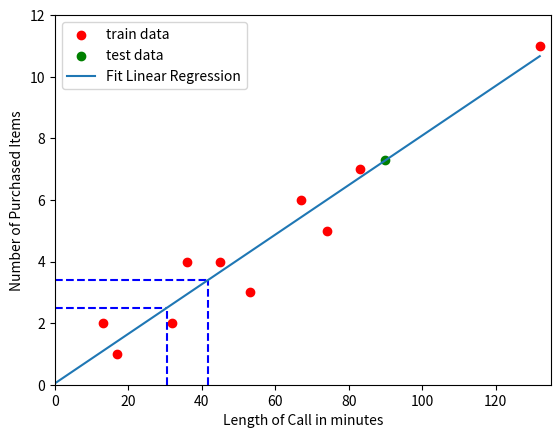

Source code (Python):
import numpy as np
import matplotlib.pyplot as plt

class linear(object):
    def __init__(self,n,d,X,Y):
        self.w = None               # Slope
        self.b = None               # Bias
        self.d = d                  # Dimension
        self.n = n                  # Number of X
        self.x = X
        self.y = Y
        self.mean_y = np.mean(Y)
        self.SStot = 0
        self.SSres = 0
        self.R_2 = None

    def train(self,learn_rate = 0.0001, iterations = 100000):

        self.w = 0
        self.b = 0
        
        [self.w, self.b] = self.optimizer(learn_rate, iterations)

    def optimizer(self,learning_rate, iterations):
        b = self.b
        w = self.w
        for i in range(iterations):
            
            self.w,self.b = self.compute_gradient(learning_rate)
            self.evaluate()
            if i%500 == 0:
                print("i: %d, R^2: %f, w: %f, b: %f"%(i,self.R_2,self.w,self.b))
        return [self.w,self.b]

    def compute_gradient(self,learning_rate):
        w_gradient = 0.0
        b_gradient = 0.0

        N = float(self.n)
        for i in range(0, len(self.x)):
            b_gradient += -(2 / N) * (self.y[i] - ((self.w * self.x[i]) + self.b))
            w_gradient += -(2 / N) * self.x[i] * (self.y[i] - ((self.w * self.x[i]) + self.b)) 
        new_b = self.b - (learning_rate * b_gradient)
        new_w = self.w - (learning_rate * w_gradient)
        return [new_w, new_b]
    
    def evaluate(self):
        
        for i in range(self.n):
            self.SStot += (self.y[i] - self.mean_y)**2
            self.SSres += (self.y[i] - (self.w*self.x[i]+self.b))**2
        self.R_2 = 1-(self.SSres/self.SStot)
    def predict(self,x):
        result = self.w*x + self.b
        return result
    def inverse(self,y):
        y_min = y[0]
        y_max = y[1]
        x_min = (y_min - self.b)/self.w
        x_max = (y_max - self.b)/self.w
        print(x_min)
        return x_min,x_max


if __name__ == "__main__":
    X_train = [13,17,32,36,45,53,67,74,83,132]
    Y_train = [2,1,2,4,4,3,6,5,7,11]
    classify = linear(10,1,X_train,Y_train)
    classify.train(iterations=10000)
    plt.scatter(X_train,Y_train,c='r',label="train data")
    X = [0,132]
    Y = [float(classify.w*X[0]+classify.b),float(classify.w*X[1]+classify.b)]
    result = classify.predict(90)
    print(result)
    y = [2.5,3.4]
    x_min,x_max =classify.inverse(y)
    print(x_min,x_max)
    plt.plot([x_min,x_min],[0,y[0]], color ='blue', linestyle="--")
    plt.plot([x_max,x_max],[0,y[1]], color ='blue', linestyle="--")
    plt.plot([0,x_min],[y[0],y[0]], color ='blue', linestyle="--")
    plt.plot([0,x_max],[y[1],y[1]], color ='blue', linestyle="--")
    plt.scatter(90,result,c='g',label="test data")
    plt.plot(X,Y,label="Fit Linear Regression")
    plt.xlabel("Length of Call in minutes")
    plt.ylabel("Number of Purchased Items")
    plt.ylim(0,12)
    plt.xlim(0,135)
    plt.legend()
    plt.show()
    
    
    
